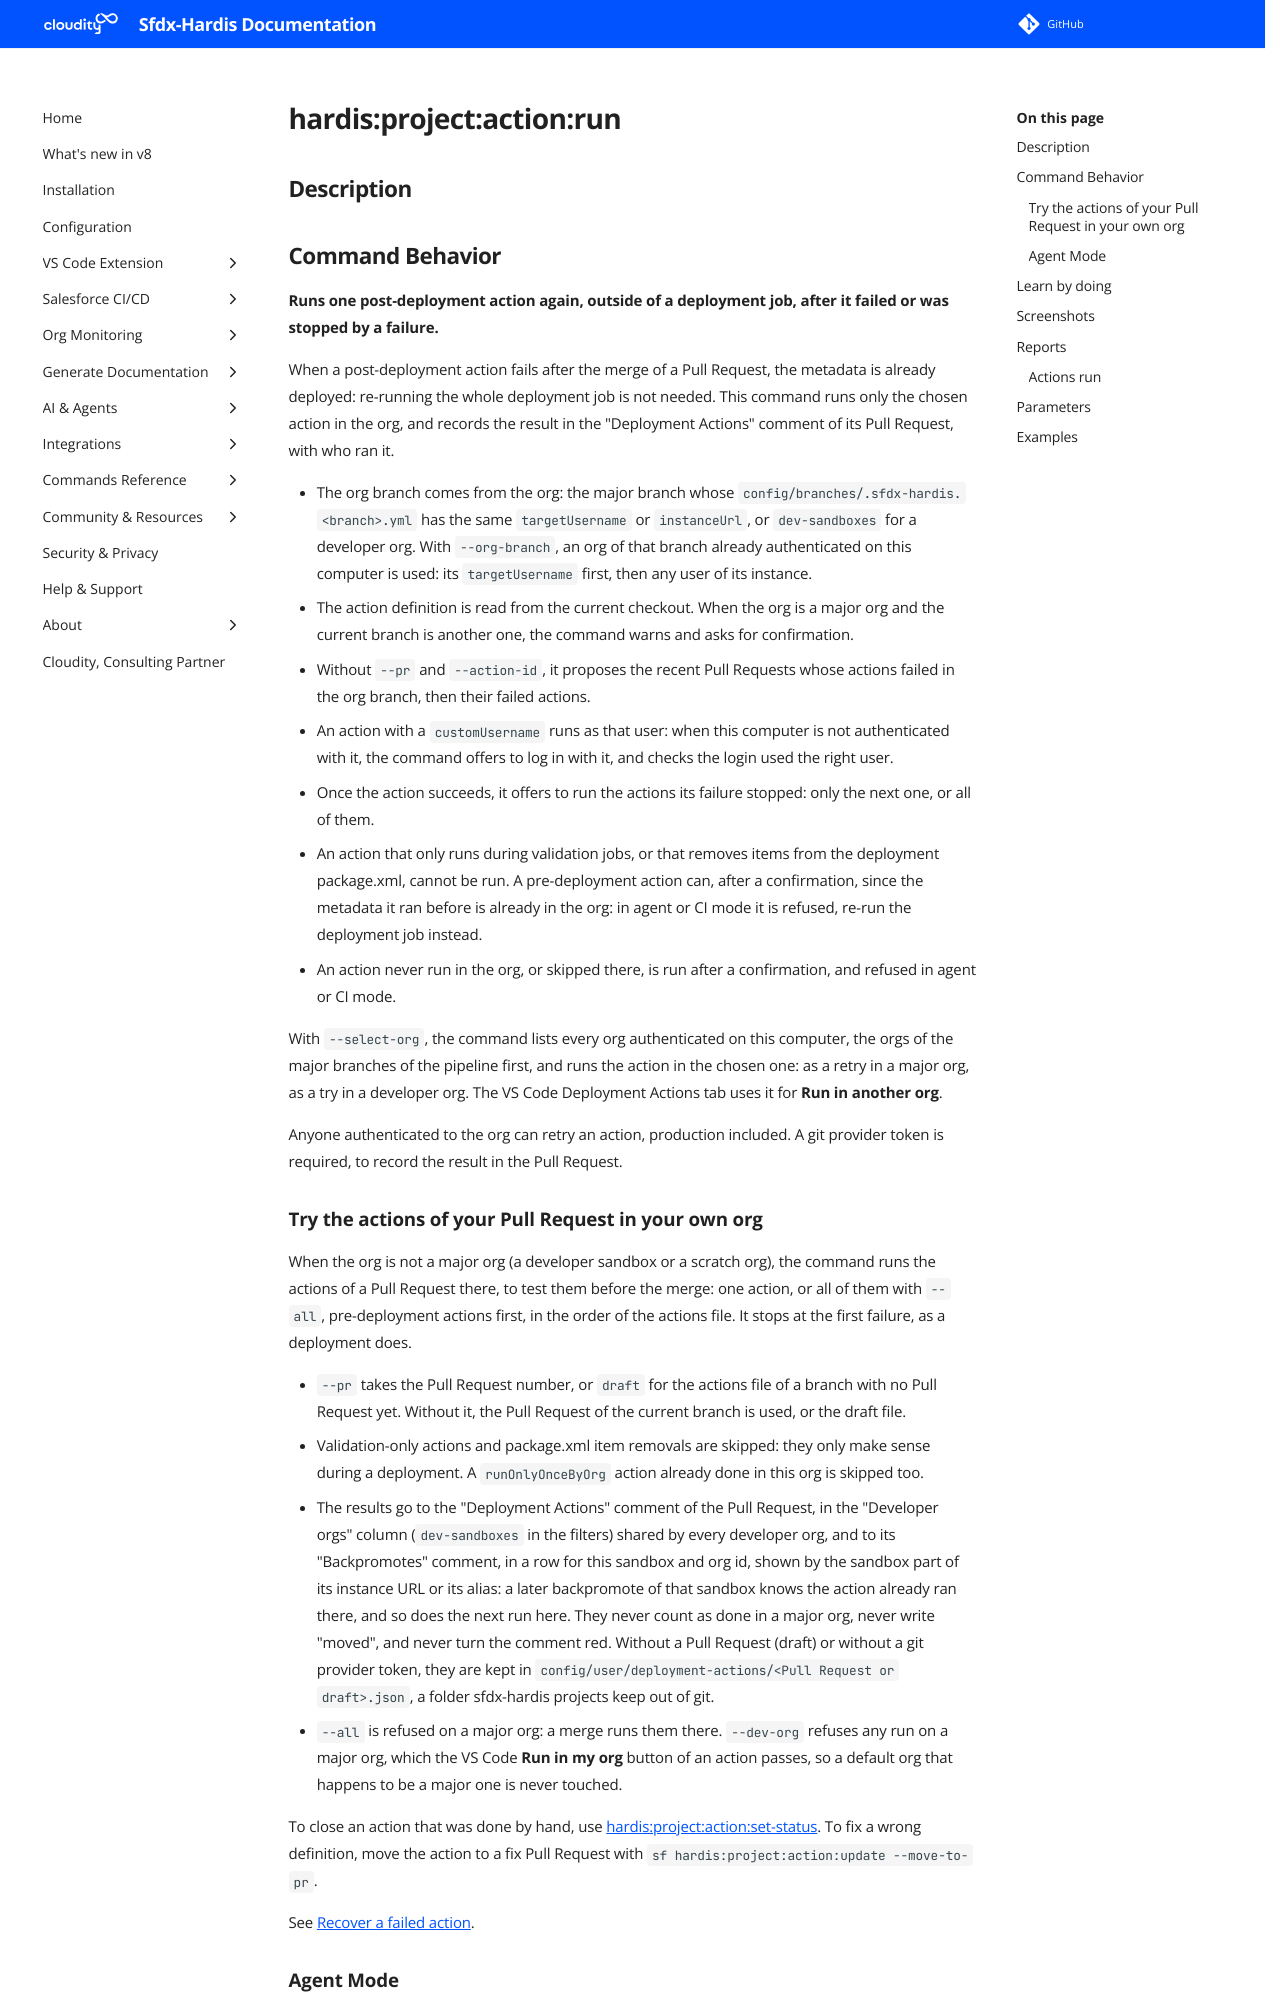

repository: hardisgroupcom/sfdx-hardis · page: hardis/project/action/run/index.html · generator: mkdocs

---
title: "hardis:project:action:run - Run a deployment action"
description: "Runs one post-deployment action again, outside of a deployment job, after it failed or was stopped by a failure."
---
<!-- This file has been generated with command 'sf hardis:doc:plugin:generate'. Please do not update it manually or it may be overwritten -->
# hardis:project:action:run

## Description


## Command Behavior

**Runs one post-deployment action again, outside of a deployment job, after it failed or was stopped by a failure.**

When a post-deployment action fails after the merge of a Pull Request, the metadata is already deployed: re-running the whole deployment job is not needed. This command runs only the chosen action in the org, and records the result in the "Deployment Actions" comment of its Pull Request, with who ran it.

- The org branch comes from the org: the major branch whose `config/branches/.sfdx-hardis.<branch>.yml` has the same `targetUsername` or `instanceUrl`, or `dev-sandboxes` for a developer org. With `--org-branch`, an org of that branch already authenticated on this computer is used: its `targetUsername` first, then any user of its instance.
- The action definition is read from the current checkout. When the org is a major org and the current branch is another one, the command warns and asks for confirmation.
- Without `--pr` and `--action-id`, it proposes the recent Pull Requests whose actions failed in the org branch, then their failed actions.
- An action with a `customUsername` runs as that user: when this computer is not authenticated with it, the command offers to log in with it, and checks the login used the right user.
- Once the action succeeds, it offers to run the actions its failure stopped: only the next one, or all of them.
- An action that only runs during validation jobs, or that removes items from the deployment package.xml, cannot be run. A pre-deployment action can, after a confirmation, since the metadata it ran before is already in the org: in agent or CI mode it is refused, re-run the deployment job instead.
- An action never run in the org, or skipped there, is run after a confirmation, and refused in agent or CI mode.

With `--select-org`, the command lists every org authenticated on this computer, the orgs of the major branches of the pipeline first, and runs the action in the chosen one: as a retry in a major org, as a try in a developer org. The VS Code Deployment Actions tab uses it for **Run in another org**.

Anyone authenticated to the org can retry an action, production included. A git provider token is required, to record the result in the Pull Request.
